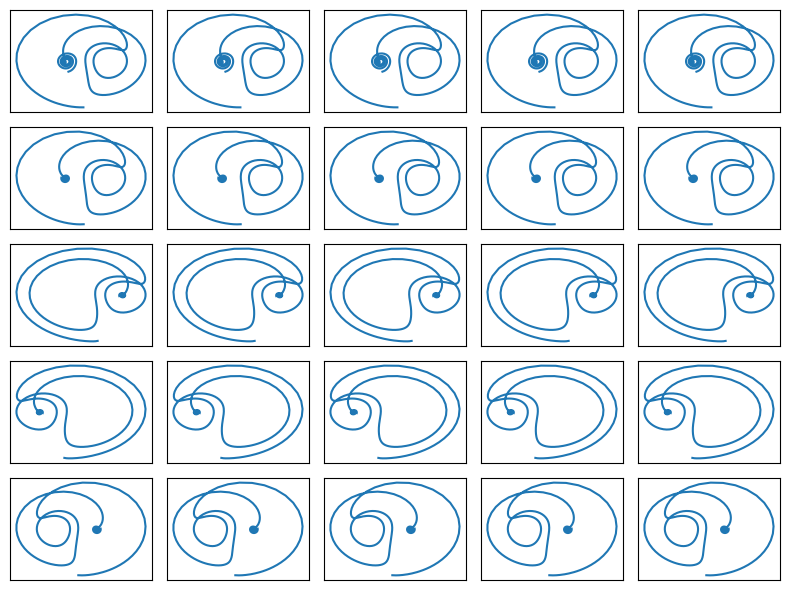

The script that saved this image:
# Vykreslení Lorenzova atraktoru s různými parametry s a r

import matplotlib.pyplot as plt
import numpy as np


def lorenz(x, y, z, s=10, r=28, b=2.667):
    """Výpočet dalšího bodu Lorenzove mod2 atraktoru."""
    x_dot = s * (y - x)
    y_dot = r * x - y - x * z
    z_dot = x * y - b * z
    return x_dot, y_dot, z_dot


# krok (změna času)
dt = 0.01

# celkový počet vypočtených bodů na Lorenzově atraktoru
n = 500


def draw_lorenz_for_input_values(ax, dt, n, x0, y0, z0):
    # prozatím prázdné pole připravené pro výpočet
    x = np.zeros((n,))
    y = np.zeros((n,))
    z = np.zeros((n,))

    # počáteční hodnoty
    x[0], y[0], z[0] = (x0, y0, z0)

    # vlastní výpočet atraktoru
    for i in range(n - 1):
        x_dot, y_dot, z_dot = lorenz(x[i], y[i], z[i])
        x[i + 1] = x[i] + x_dot * dt
        y[i + 1] = y[i] + y_dot * dt
        z[i + 1] = z[i] + z_dot * dt

    # vykreslení grafu
    ax.plot(y.copy(), z.copy())


# konstrukce 2D grafu
fig = plt.figure(figsize=(8, 6))

# Vykreslení Lorenzova atraktoru s různými parametry s a r
for yi in range(5):
    for xi in range(5):
        ax = fig.add_subplot(5, 5, xi + 1 + yi * 5)
        ax.axes.get_xaxis().set_visible(False)
        ax.axes.get_yaxis().set_visible(False)
        x0 = -1.5 + yi * 3.0 / 5.0
        y0 = -1.5 + yi * 3.0 / 5.0
        draw_lorenz_for_input_values(ax, dt, n, x0, y0, 1.05)

# změna velikosti komponent v grafu.
plt.tight_layout()

# uložení grafu
plt.savefig("variable_x0_y0_params_multiplot.png")

# zobrazení grafu
plt.show()
